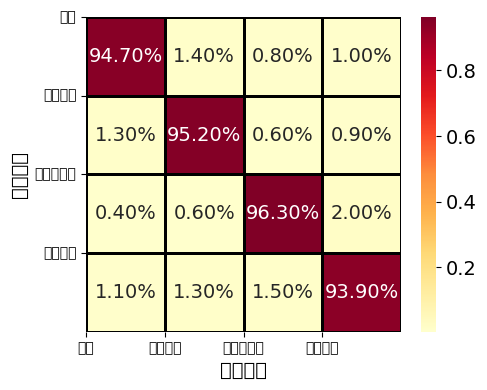

This chart was generated by the following Python code: (Note: this script raises an exception after producing the figure.)
import numpy as np
import matplotlib.pyplot as plt
import seaborn as sns

# 手动指定中文字体（seaborn 的 annot 和 tick labels 需要单独处理）
plt.rcParams['font.sans-serif'] = ['STHeiti', 'Arial Unicode MS', 'sans-serif']
plt.rcParams['axes.unicode_minus'] = False  # 正确显示负号（如 -1）

# 原始混淆矩阵
confusion_matrix_full = np.array([
    [94.70, 1.40, 2.10, 0.80, 1.00],   # 正常
    [1.30, 95.20, 2.00, 0.60, 0.90],   # 阻塞故障
    [1.20, 2.10, 94.50, 1.00, 1.20],   # 破损故障（可后续移除）
    [0.40, 0.60, 0.70, 96.30, 2.00],   # 传感器故障（识别最稳定）
    [1.10, 1.30, 2.20, 1.50, 93.90]    # 丝杠剥落故障
])

# 去掉“破损故障”（索引2）
indices_to_keep = [0, 1, 3, 4]
confusion_matrix = confusion_matrix_full[np.ix_(indices_to_keep, indices_to_keep)] / 100.0

# 更新标签
labels = ['正常', '阻塞故障', '传感器故障', '丝杠剥落']

# 创建图形
plt.figure(figsize=(5, 4))

# 绘制热力图
ax = sns.heatmap(
    confusion_matrix,
    annot=True,
    fmt='.2%',
    cmap='YlOrRd',
    cbar=True,
    square=True,
    linewidths=0.8,
    linecolor='black',
    annot_kws={'size': 14, 'fontname': 'Times New Roman'}  # 注释数字用 Times New Roman
)

# 设置坐标轴标签
plt.xlabel('预测标签', fontsize=14)
plt.ylabel('真实标签', fontsize=14)

# 设置 x 轴标签倾斜
plt.xticks(np.arange(len(labels)), labels, rotation=0)
plt.yticks(np.arange(len(labels)), labels, rotation=0)

# 颜色条标签字体设为 Times New Roman
cbar = ax.collections[0].colorbar
cbar.ax.tick_params(labelsize=14, labelcolor='black', labelfontfamily='Times New Roman')

# 调整布局
plt.tight_layout()
plt.savefig('plots/matrix_4_BiGRU_Attention.png', dpi=300)

# 显示或保存
plt.show()